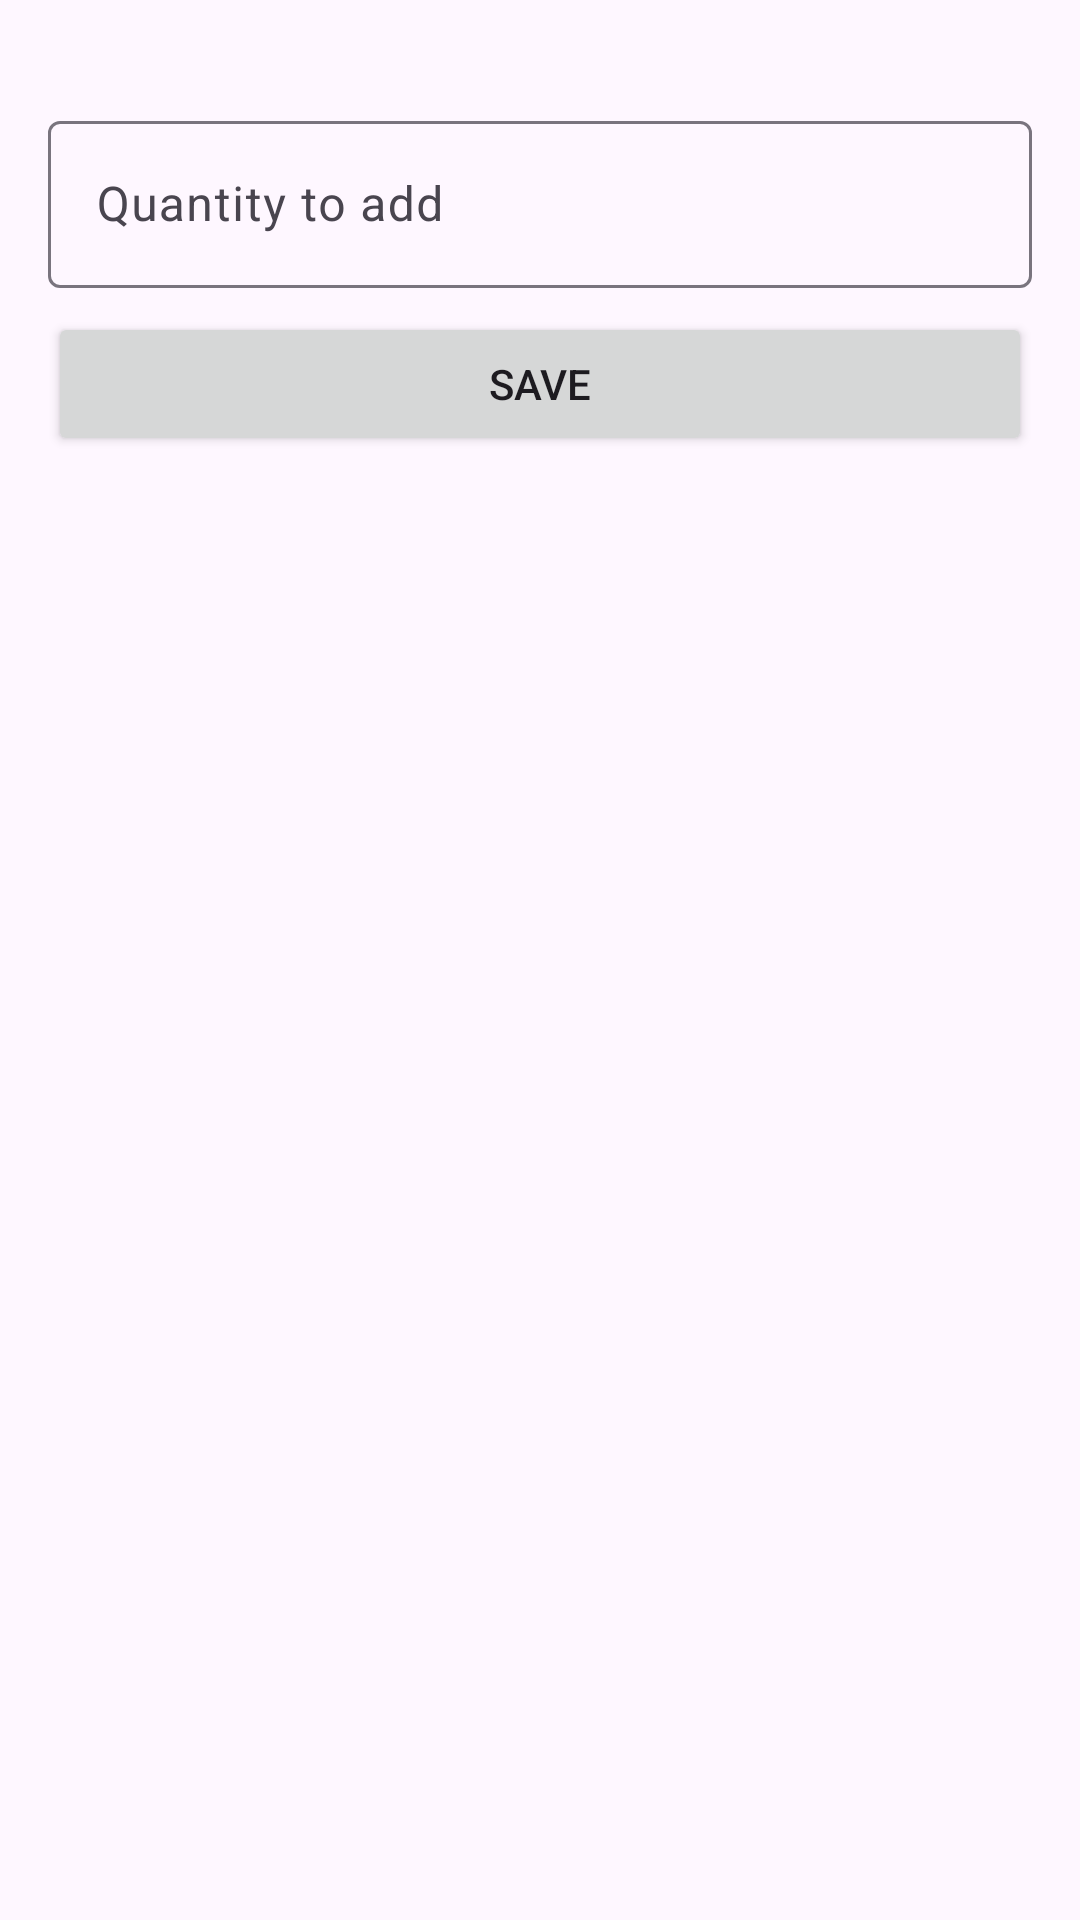

Write the Android layout XML for this screen, with the resource values it uses.
<!-- AndroidManifest.xml: application theme Theme.BillBook -->
<!-- res/layout/dialog_stock_in.xml -->
<?xml version="1.0" encoding="utf-8"?>
<LinearLayout xmlns:android="http://schemas.android.com/apk/res/android"
    android:layout_width="match_parent"
    android:layout_height="wrap_content"
    android:orientation="vertical"
    android:padding="16dp">

    <TextView
        android:id="@+id/text_stock_in_product"
        android:layout_width="match_parent"
        android:layout_height="wrap_content"
        android:textStyle="bold" />

    <com.google.android.material.textfield.TextInputLayout
        android:layout_width="match_parent"
        android:layout_height="wrap_content"
        android:hint="@string/qty_to_add">
        <com.google.android.material.textfield.TextInputEditText
            android:id="@+id/edit_qty"
            android:layout_width="match_parent"
            android:layout_height="wrap_content"
            android:inputType="numberDecimal" />
    </com.google.android.material.textfield.TextInputLayout>

    <Button
        android:id="@+id/button_save"
        android:layout_width="match_parent"
        android:layout_height="wrap_content"
        android:layout_marginTop="8dp"
        android:text="@string/save" />

</LinearLayout>
<!-- resources referenced by this layout -->
<resources>
  <string name="qty_to_add">Quantity to add</string>
  <string name="save">Save</string>
  <style name="Theme.BillBook" parent="Theme.Material3.Light.NoActionBar">
          <item name="colorPrimary">@color/color_primary</item>
          <item name="colorPrimaryDark">@color/color_primary_dark</item>
          <item name="colorAccent">@color/color_accent</item>
      </style>
  <color name="color_primary">#1E40AF</color>
  <color name="color_primary_dark">#1E3A8A</color>
  <color name="color_accent">#3B82F6</color>
</resources>
